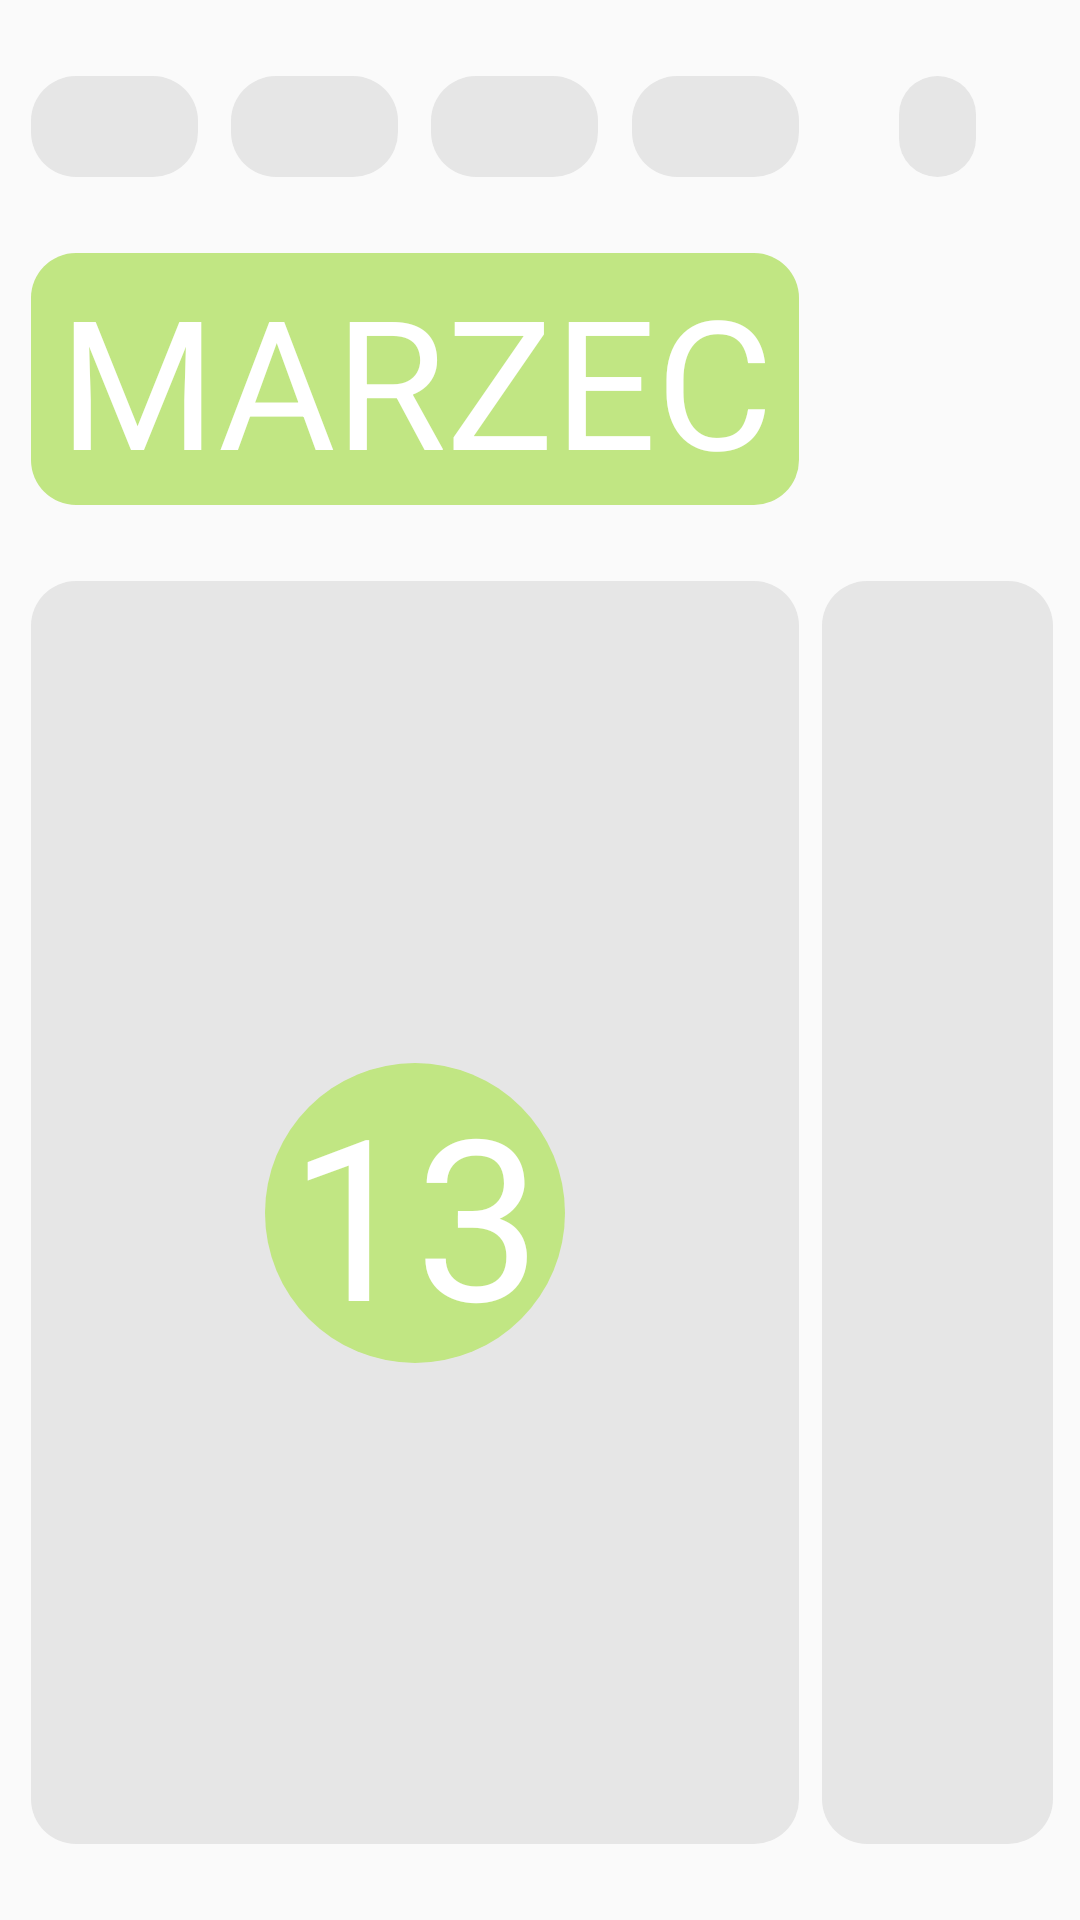

Layout XML and referenced resources for this Android screen:
<!-- AndroidManifest.xml: application theme AppTheme -->
<!-- res/layout/activity_constrain.xml -->
<?xml version="1.0" encoding="utf-8"?>
<androidx.constraintlayout.widget.ConstraintLayout xmlns:android="http://schemas.android.com/apk/res/android"
    xmlns:app="http://schemas.android.com/apk/res-auto"
    android:layout_width="match_parent"
    android:layout_height="match_parent">

    <View
        android:id="@+id/marginLeft"
        android:layout_width="0dp"
        android:layout_height="0dp"
        app:layout_constraintHorizontal_weight="4"
        app:layout_constraintEnd_toStartOf="@id/monthName"
        app:layout_constraintStart_toStartOf="parent"
        app:layout_constraintBottom_toBottomOf="parent"
        app:layout_constraintTop_toTopOf="parent"/>

    <View
        android:id="@+id/marginRight"
        android:layout_width="0dp"
        android:layout_height="0dp"
        app:layout_constraintHorizontal_weight="4"
        app:layout_constraintStart_toEndOf="@id/marginTop"
        app:layout_constraintTop_toTopOf="parent"
        app:layout_constraintBottom_toBottomOf="parent"
        app:layout_constraintEnd_toEndOf="parent"/>

    <View
        android:id="@+id/marginTop"
        android:layout_width="0dp"
        android:layout_height="0dp"
        app:layout_constraintVertical_weight="3"
        app:layout_constraintHorizontal_weight="150"
        app:layout_constraintTop_toTopOf="parent"
        app:layout_constraintStart_toEndOf="@id/marginLeft"
        app:layout_constraintBottom_toTopOf="@id/dayBackground1"
        app:layout_constraintEnd_toStartOf="@id/marginRight"/>

    <View
        android:id="@+id/marginBottom"
        android:layout_width="0dp"
        android:layout_height="0dp"
        app:layout_constraintVertical_weight="3"
        app:layout_constraintHorizontal_weight="150"
        app:layout_constraintTop_toBottomOf="@id/dayBackgroundLeft"
        app:layout_constraintStart_toEndOf="@id/marginLeft"
        app:layout_constraintEnd_toStartOf="@id/marginRight"
        app:layout_constraintBottom_toBottomOf="parent"/>

    <View
        android:id="@+id/marginTopMonth"
        android:layout_width="0dp"
        android:layout_height="0dp"
        app:layout_constraintVertical_weight="3"
        app:layout_constraintEnd_toStartOf="@id/marginMiddle"
        app:layout_constraintStart_toEndOf="@id/marginLeft"
        app:layout_constraintBottom_toTopOf="@id/monthName"
        app:layout_constraintTop_toBottomOf="@+id/dayBackground1"/>

    <View
        android:id="@+id/marginBottomMonth"
        android:layout_width="0dp"
        android:layout_height="0dp"
        app:layout_constraintVertical_weight="3"
        app:layout_constraintTop_toBottomOf="@id/monthName"
        app:layout_constraintBottom_toTopOf="@id/dayBackgroundLeft"
        app:layout_constraintStart_toEndOf="@id/marginLeft"
        app:layout_constraintEnd_toStartOf="@id/marginMiddle" />

    <View
        android:id="@+id/marginRightMonth"
        android:layout_width="0dp"
        android:layout_height="0dp"
        app:layout_constraintVertical_weight="3"
        app:layout_constraintStart_toEndOf="@id/marginMiddle"
        app:layout_constraintEnd_toStartOf="@id/marginRight"
        app:layout_constraintTop_toBottomOf="@id/marginLeft2"
        app:layout_constraintBottom_toBottomOf="@id/marginBottomMonth"/>

    <TextView
        android:id="@+id/monthName"
        android:layout_width="0dp"
        android:layout_height="0dp"
        android:text="MARZEC"
        android:autoSizeTextType="uniform"
        android:textColor="@color/white"
        android:textAlignment="center"
        android:background="@drawable/rectangle"
        app:layout_constraintHorizontal_weight="100"
        app:layout_constraintVertical_weight="10"
        app:layout_constraintBottom_toTopOf="@id/marginBottomMonth"
        app:layout_constraintEnd_toStartOf="@id/marginMiddle"
        app:layout_constraintStart_toEndOf="@id/marginLeft"
        app:layout_constraintTop_toBottomOf="@+id/marginTopMonth" />

    <View
        android:id="@+id/dayBackgroundLeft"
        android:layout_width="0dp"
        android:layout_height="0dp"
        android:background="@drawable/month_rectangle"
        app:layout_constraintVertical_weight="50"
        app:layout_constraintHorizontal_weight="100"
        app:layout_constraintBottom_toTopOf="@id/marginBottom"
        app:layout_constraintEnd_toStartOf="@id/marginMiddle"
        app:layout_constraintStart_toEndOf="@id/marginLeft"
        app:layout_constraintTop_toBottomOf="@id/marginBottomMonth" />

    <TextView
        android:id="@+id/testDay"
        android:layout_width="100dp"
        android:layout_height="100dp"
        android:text="13"
        android:autoSizeTextType="uniform"
        android:textColor="@color/white"
        android:textAlignment="center"
        android:background="@drawable/circle"
        app:layout_constraintVertical_weight="5"
        app:layout_constraintHorizontal_weight="5"
        app:layout_constraintTop_toTopOf="@id/dayBackgroundLeft"
        app:layout_constraintBottom_toBottomOf="@id/dayBackgroundLeft"
        app:layout_constraintLeft_toLeftOf="@id/dayBackgroundLeft"
        app:layout_constraintRight_toRightOf="@id/dayBackgroundLeft" />

    <View
        android:id="@+id/marginMiddle"
        android:layout_width="0dp"
        android:layout_height="0dp"
        app:layout_constraintVertical_weight="3"
        app:layout_constraintHorizontal_weight="3"
        app:layout_constraintStart_toEndOf="@id/dayBackgroundLeft"
        app:layout_constraintEnd_toStartOf="@id/dayBackgroundRight"
        app:layout_constraintTop_toBottomOf="@id/marginTop"
        app:layout_constraintBottom_toTopOf="@id/marginBottom"/>

    <View
        android:id="@+id/dayBackgroundRight"
        android:layout_width="0dp"
        android:layout_height="0dp"
        android:background="@drawable/month_rectangle"
        app:layout_constraintVertical_weight="70"
        app:layout_constraintHorizontal_weight="30"
        app:layout_constraintBottom_toTopOf="@id/marginBottom"
        app:layout_constraintEnd_toStartOf="@id/marginRight"
        app:layout_constraintStart_toEndOf="@id/marginMiddle"
        app:layout_constraintTop_toBottomOf="@id/marginRightMonth" />

    <TextView
        android:id="@+id/dayBackground1"
        android:layout_width="0dp"
        android:layout_height="0dp"
        android:background="@drawable/month_rectangle"
        app:layout_constraintVertical_weight="4"
        app:layout_constraintHorizontal_weight="5"
        app:layout_constraintStart_toEndOf="@id/marginLeft"
        app:layout_constraintTop_toBottomOf="@id/marginTop"
        app:layout_constraintEnd_toStartOf="@id/marginSmall1"
        app:layout_constraintBottom_toTopOf="@id/marginTopMonth" />

    <View
        android:id="@+id/marginSmall1"
        android:layout_width="0dp"
        android:layout_height="0dp"
        app:layout_constraintHorizontal_weight="1"
        app:layout_constraintStart_toEndOf="@id/dayBackground1"
        app:layout_constraintEnd_toStartOf="@id/dayBackground2"
        app:layout_constraintTop_toBottomOf="@id/marginTop"
        app:layout_constraintBottom_toTopOf="@id/marginTopMonth"/>

    <TextView
        android:id="@+id/dayBackground2"
        android:layout_width="0dp"
        android:layout_height="0dp"
        app:layout_constraintHorizontal_weight="5"
        android:background="@drawable/month_rectangle"
        app:layout_constraintStart_toEndOf="@id/marginSmall1"
        app:layout_constraintTop_toTopOf="@id/dayBackground1"
        app:layout_constraintEnd_toStartOf="@id/marginSmall2"
        app:layout_constraintBottom_toTopOf="@id/marginTopMonth" />

    <View
        android:id="@+id/marginSmall2"
        android:layout_width="0dp"
        android:layout_height="0dp"
        app:layout_constraintHorizontal_weight="1"
        app:layout_constraintStart_toEndOf="@id/dayBackground2"
        app:layout_constraintEnd_toStartOf="@id/dayBackground3"
        app:layout_constraintTop_toBottomOf="@id/marginTop"
        app:layout_constraintBottom_toTopOf="@id/marginTopMonth"/>

    <TextView
        android:id="@+id/dayBackground3"
        android:layout_width="0dp"
        android:layout_height="0dp"
        app:layout_constraintHorizontal_weight="5"
        android:background="@drawable/month_rectangle"
        app:layout_constraintStart_toEndOf="@id/marginSmall2"
        app:layout_constraintTop_toTopOf="@id/dayBackground2"
        app:layout_constraintEnd_toStartOf="@id/marginSmall3"
        app:layout_constraintBottom_toTopOf="@id/marginTopMonth" />

    <View
        android:id="@+id/marginSmall3"
        android:layout_width="0dp"
        android:layout_height="0dp"
        app:layout_constraintHorizontal_weight="1"
        app:layout_constraintStart_toEndOf="@id/dayBackground3"
        app:layout_constraintEnd_toStartOf="@id/dayBackground4"
        app:layout_constraintTop_toBottomOf="@id/marginTop"
        app:layout_constraintBottom_toTopOf="@id/marginTopMonth"/>

    <TextView
        android:id="@+id/dayBackground4"
        android:layout_width="0dp"
        android:layout_height="0dp"
        app:layout_constraintHorizontal_weight="5"
        android:background="@drawable/month_rectangle"
        app:layout_constraintStart_toEndOf="@id/marginSmall3"
        app:layout_constraintTop_toTopOf="@id/dayBackground3"
        app:layout_constraintEnd_toStartOf="@id/marginMiddle"
        app:layout_constraintBottom_toTopOf="@id/marginTopMonth" />

    <TextView
        android:id="@+id/aboutApp"
        android:layout_width="0dp"
        android:layout_height="0dp"
        android:background="@drawable/month_rectangle"
        app:layout_constraintTop_toBottomOf="@id/marginTop"
        app:layout_constraintBottom_toTopOf="@id/marginRightMonth"
        app:layout_constraintStart_toEndOf="@id/marginLeft2"
        app:layout_constraintEnd_toStartOf="@id/marginRight2"/>

    <View
        android:id="@+id/marginLeft2"
        android:layout_width="0dp"
        android:layout_height="0dp"
        app:layout_constraintTop_toBottomOf="@id/marginTop"
        app:layout_constraintBottom_toTopOf="@id/marginTopMonth"
        app:layout_constraintStart_toEndOf="@id/marginMiddle"
        app:layout_constraintEnd_toStartOf="@id/aboutApp"/>

    <View
        android:id="@+id/marginRight2"
        android:layout_width="0dp"
        android:layout_height="0dp"
        app:layout_constraintStart_toEndOf="@id/aboutApp"
        app:layout_constraintEnd_toStartOf="@id/marginRight"
        app:layout_constraintTop_toBottomOf="@id/marginTop"
        app:layout_constraintBottom_toTopOf="@id/marginTopMonth"/>

</androidx.constraintlayout.widget.ConstraintLayout>
<!-- resources referenced by this layout -->
<resources>
  <color name="white">#FFFFFFFF</color>
  <!-- drawable circle (drawable) -->
  <?xml version="1.0" encoding="utf-8"?>
  <shape xmlns:android="http://schemas.android.com/apk/res/android"
      android:shape="oval">
  
      <solid
          android:color="@color/light_green"/>
  
      <size
          android:width="120dp"
          android:height="120dp"/>
  </shape>
  <!-- drawable month_rectangle (drawable) -->
  <?xml version="1.0" encoding="utf-8"?>
  <shape xmlns:android="http://schemas.android.com/apk/res/android">
      <padding android:left="2dp"
          android:top="2dp"
          android:right="2dp"
          android:bottom="2dp" />
      <corners android:radius="15dp" />
      <solid android:color="@color/light_grey" />
  </shape>
  <!-- drawable rectangle (drawable) -->
  <?xml version="1.0" encoding="utf-8"?>
  <shape xmlns:android="http://schemas.android.com/apk/res/android">
      <padding android:left="2dp"
          android:top="2dp"
          android:right="2dp"
          android:bottom="2dp" />
      <corners android:radius="15dp" />
      <solid android:color="@color/light_green" />
  </shape>
  <style name="AppTheme" parent="Theme.AppCompat.Light.NoActionBar" />
  <color name="light_green">#C1E683</color>
  <color name="light_grey">#E6E6E6</color>
</resources>
